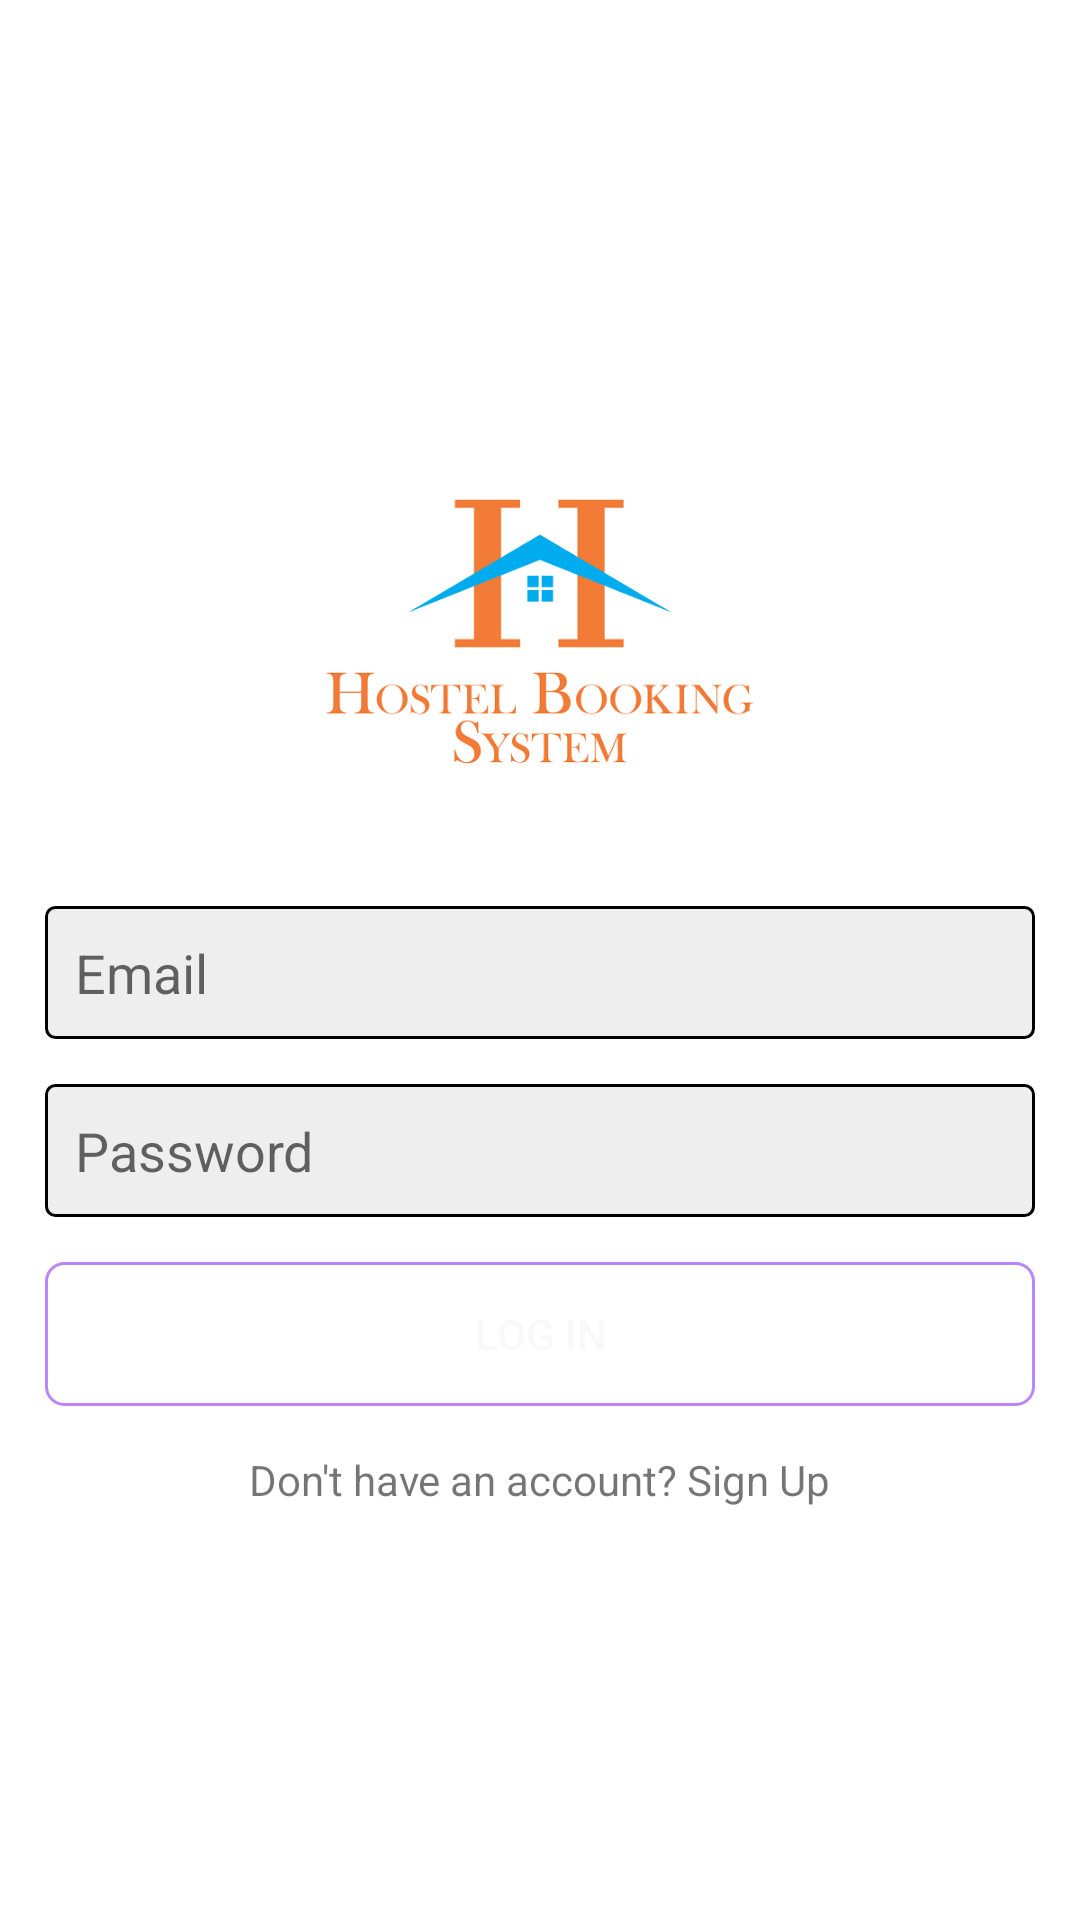

Reconstruct the res/layout file that produces this screen, plus the resources it refers to.
<!-- AndroidManifest.xml: application theme Theme.EasyFindHostel -->
<!-- res/layout/activity_login.xml -->
<?xml version="1.0" encoding="utf-8"?>
<LinearLayout xmlns:android="http://schemas.android.com/apk/res/android"
    xmlns:app="http://schemas.android.com/apk/res-auto"
    xmlns:tools="http://schemas.android.com/tools"
    android:layout_width="match_parent"
    android:layout_height="match_parent"
    android:gravity="center"
    android:orientation="vertical"
    android:padding="15dp"
    tools:context=".LoginActivity">
    <ImageView
        android:layout_width="150dp"
        android:layout_height="150dp"
        android:src="@drawable/logo"/>


    <EditText
        android:layout_width="match_parent"
        android:layout_height="wrap_content"
        android:background="@drawable/edittext_background"
        android:hint="Email"
        android:layout_marginTop="15dp"
        android:id="@+id/email_id"
        android:inputType="textEmailAddress"
        android:padding="10dp"/>

    <EditText
        android:layout_width="match_parent"
        android:layout_height="wrap_content"
        android:background="@drawable/edittext_background"
        android:hint="Password"
        android:layout_marginTop="15dp"
        android:id="@+id/password_id"
        android:inputType="textPassword"
        android:padding="10dp"/>
    <Button
        android:layout_width="match_parent"
        android:layout_height="wrap_content"
        android:text="Log in"
        android:id="@+id/login_id"
        android:layout_marginTop="15dp"
        android:textColor="#FAF9F9"
        android:background="@drawable/button_background"/>
    <TextView
        android:layout_width="wrap_content"
        android:layout_height="wrap_content"
        android:text="Don't have an account? Sign Up"
        android:id="@+id/text_signup_id"
        android:layout_marginTop="15dp"/>


</LinearLayout>
<!-- resources referenced by this layout -->
<resources>
  <!-- drawable button_background (drawable) -->
  <?xml version="1.0" encoding="utf-8"?>
  <shape xmlns:android="http://schemas.android.com/apk/res/android"
      android:shape="rectangle">
      <corners android:radius="6dp"/>
      <stroke android:color="@color/purple_200"
          android:width="1dp"/>
  
  
  </shape>
  <!-- drawable edittext_background (drawable) -->
  <?xml version="1.0" encoding="utf-8"?>
  <shape xmlns:android="http://schemas.android.com/apk/res/android"
      android:shape="rectangle">
      <corners android:radius="3dp"/>
      <solid android:color="#eee"/>
      <stroke android:color="@color/black"
          android:width="1dp"/>
  
  
  </shape>
  <!-- drawable logo: png bitmap (drawable, 29382 bytes) -->
  <style name="Theme.EasyFindHostel" parent="Theme.MaterialComponents.DayNight.DarkActionBar">
          
          <item name="colorPrimary">@color/purple_500</item>
          <item name="colorPrimaryVariant">@color/purple_700</item>
          <item name="colorOnPrimary">@color/white</item>
          
          <item name="colorSecondary">@color/teal_200</item>
          <item name="colorSecondaryVariant">@color/teal_700</item>
          <item name="colorOnSecondary">@color/black</item>
          
          <item name="android:statusBarColor" tools:targetApi="l">?attr/colorPrimaryVariant</item>
          
      </style>
  <color name="purple_200">#FFBB86FC</color>
  <color name="black">#FF000000</color>
  <color name="purple_500">#3B51CF</color>
  <color name="purple_700">#FF3700B3</color>
  <color name="white">#FFFFFFFF</color>
  <color name="teal_200">#FF03DAC5</color>
  <color name="teal_700">#FF018786</color>
</resources>
